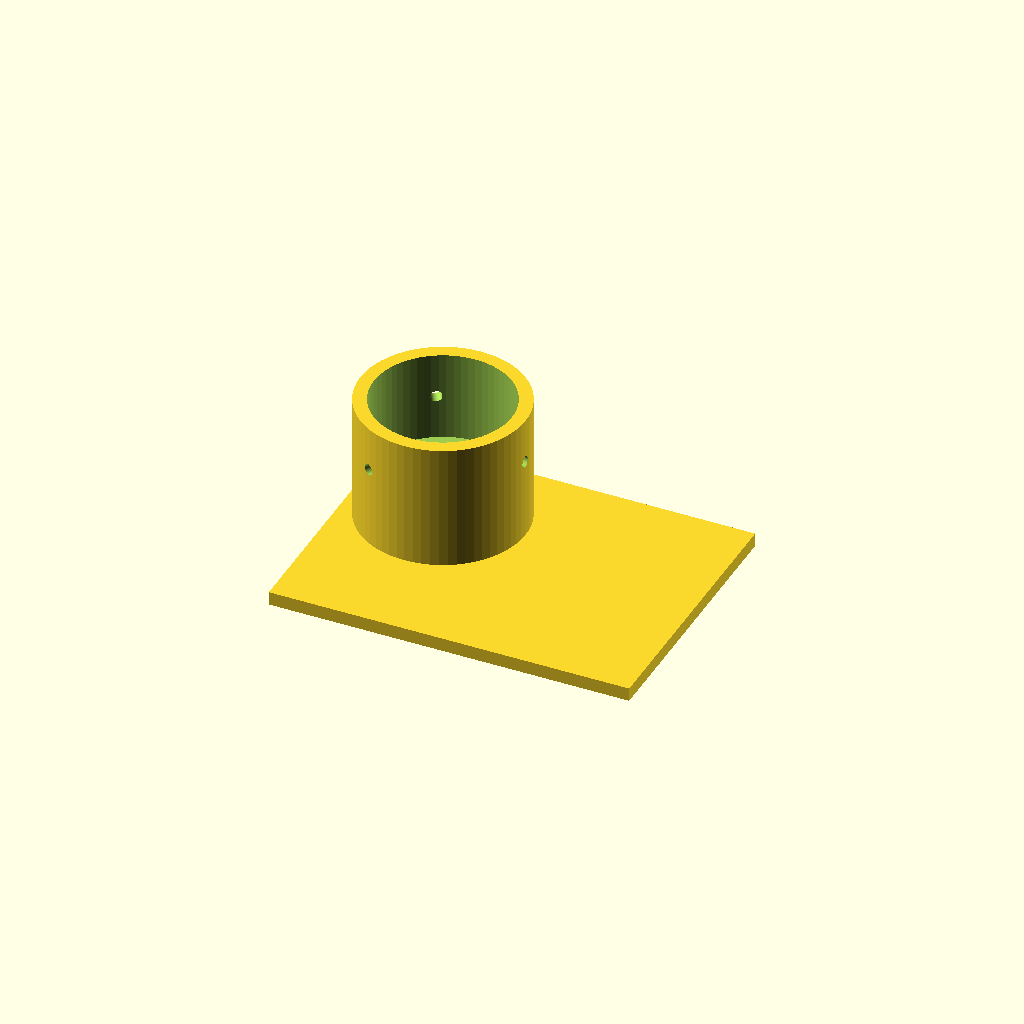
Cell 1: rendered with the file's own defaults.
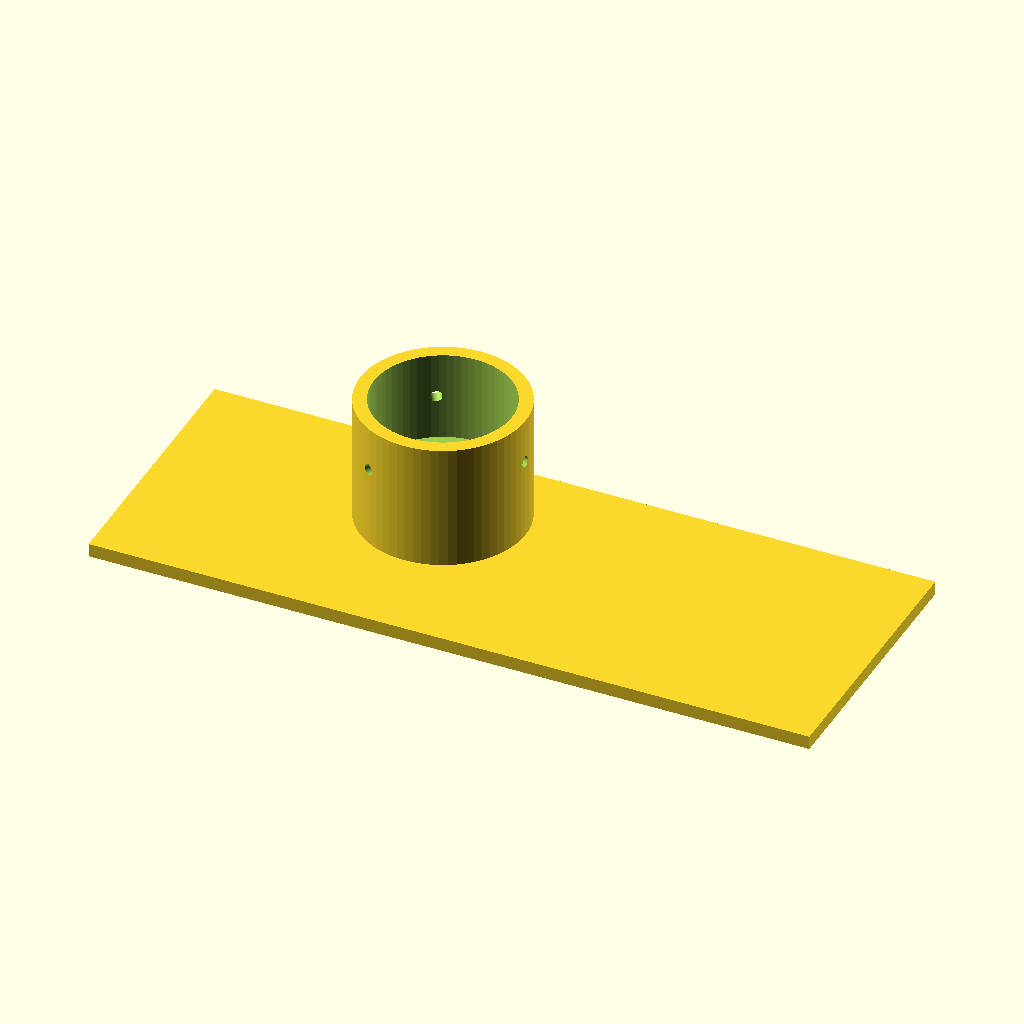
Cell 2: plate_x = 160 (everything else at default).
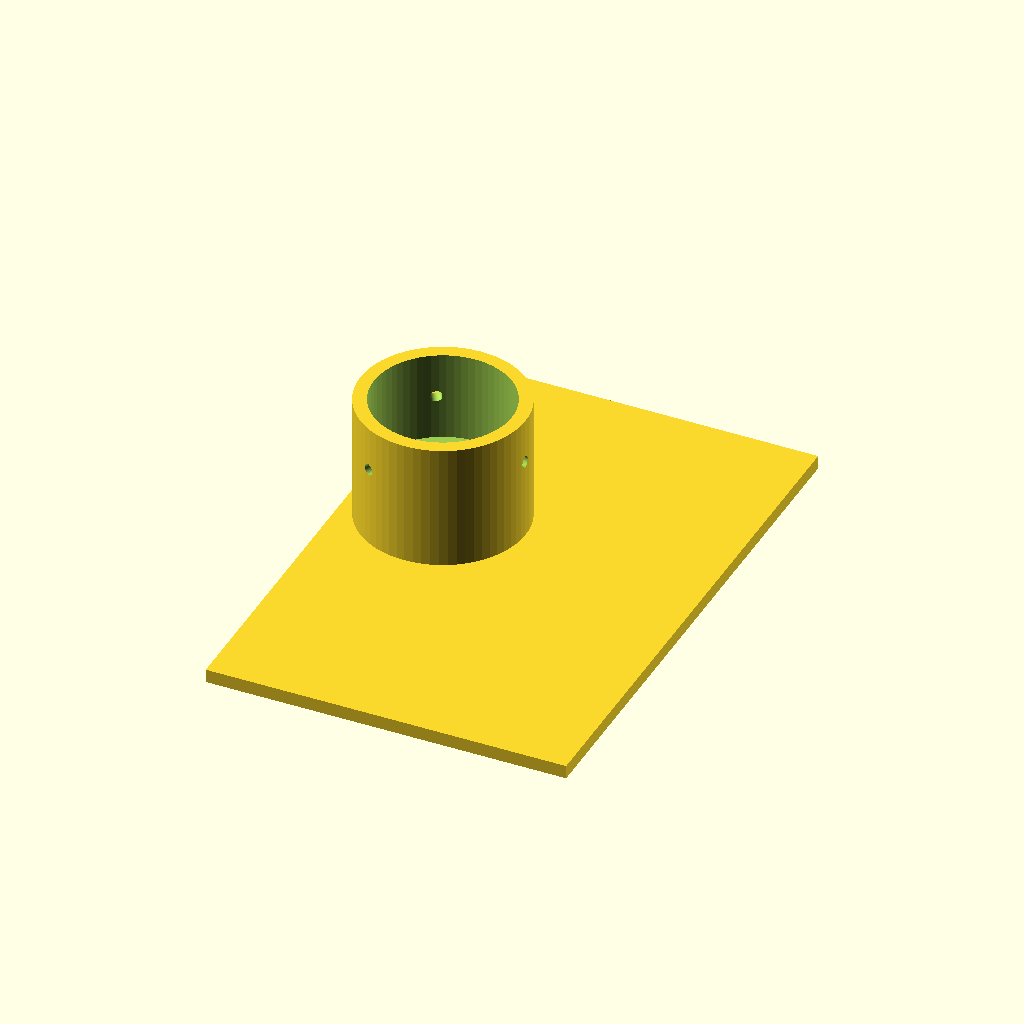
Cell 3: plate_y = 120 (everything else at default).
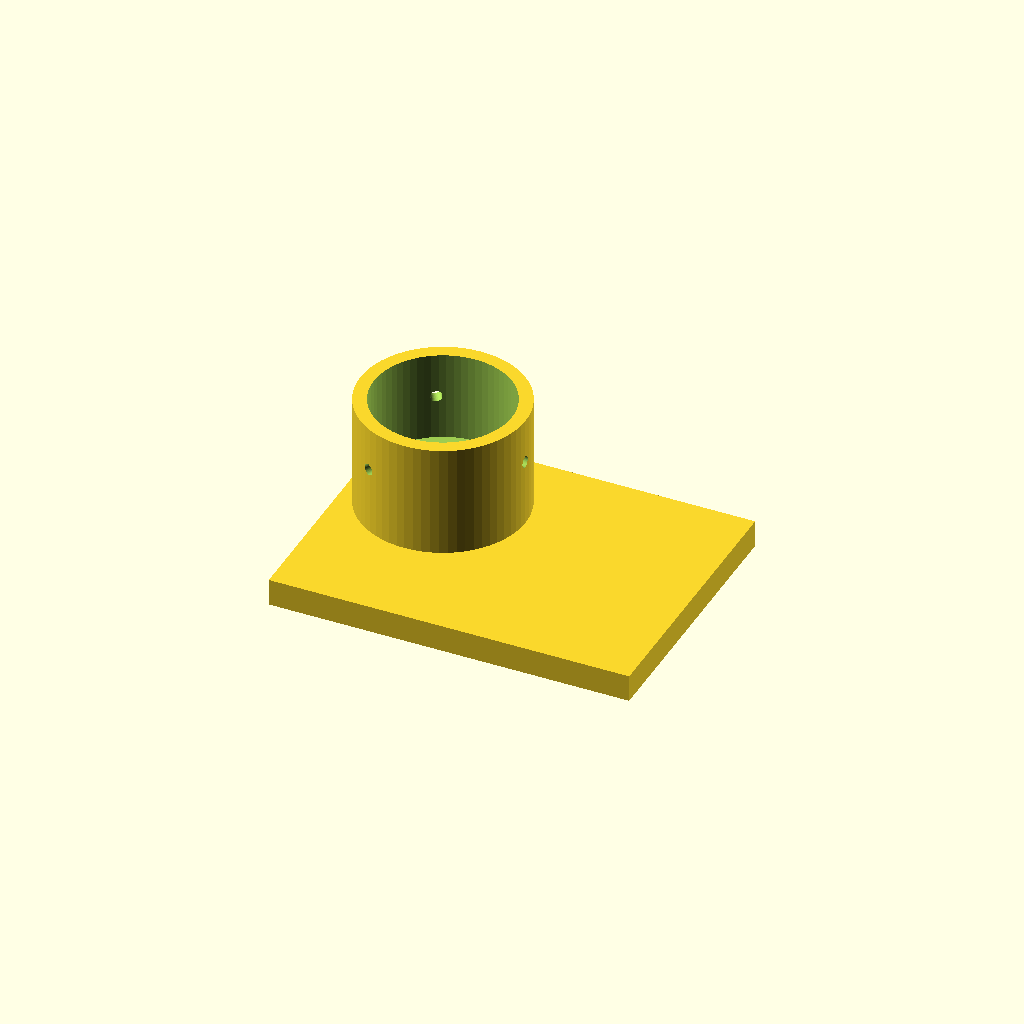
Cell 4: plate_t = 6 (everything else at default).
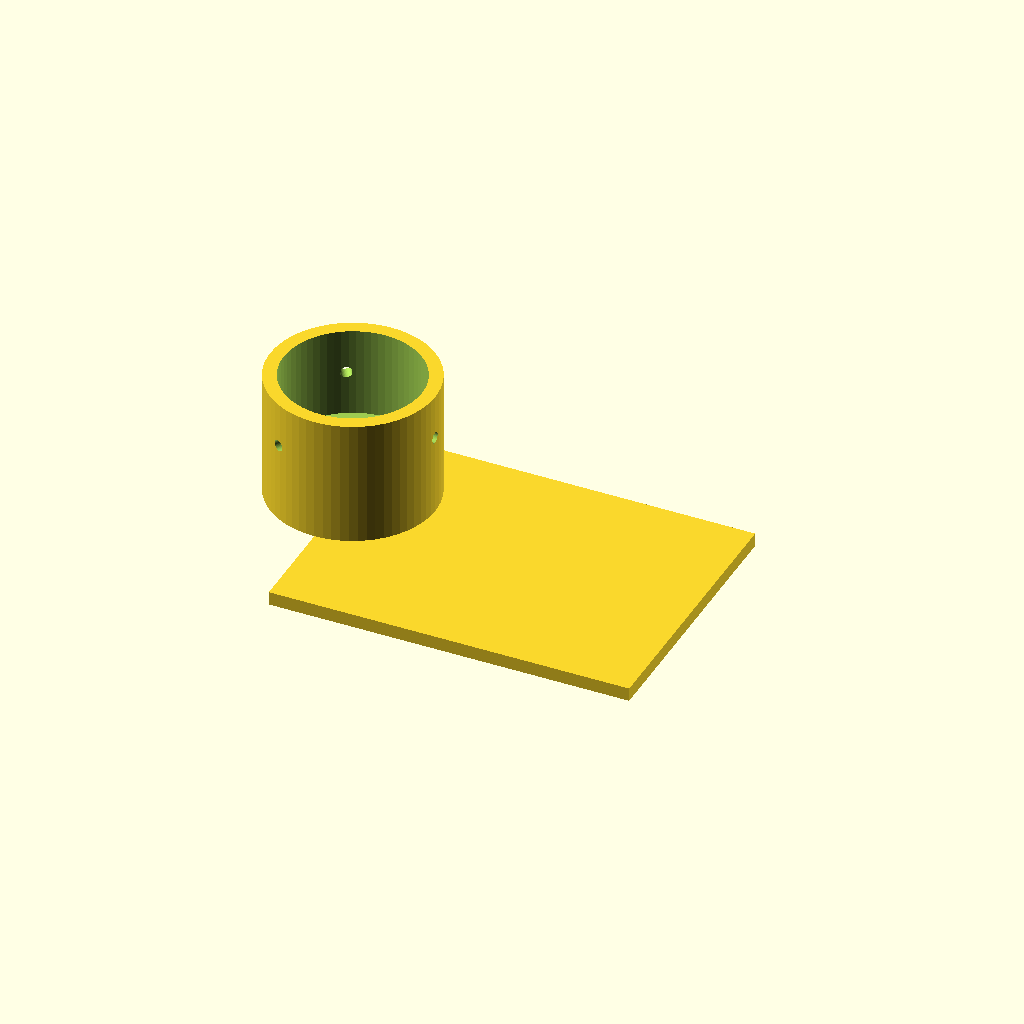
Cell 5: axis_x = -40 (everything else at default).
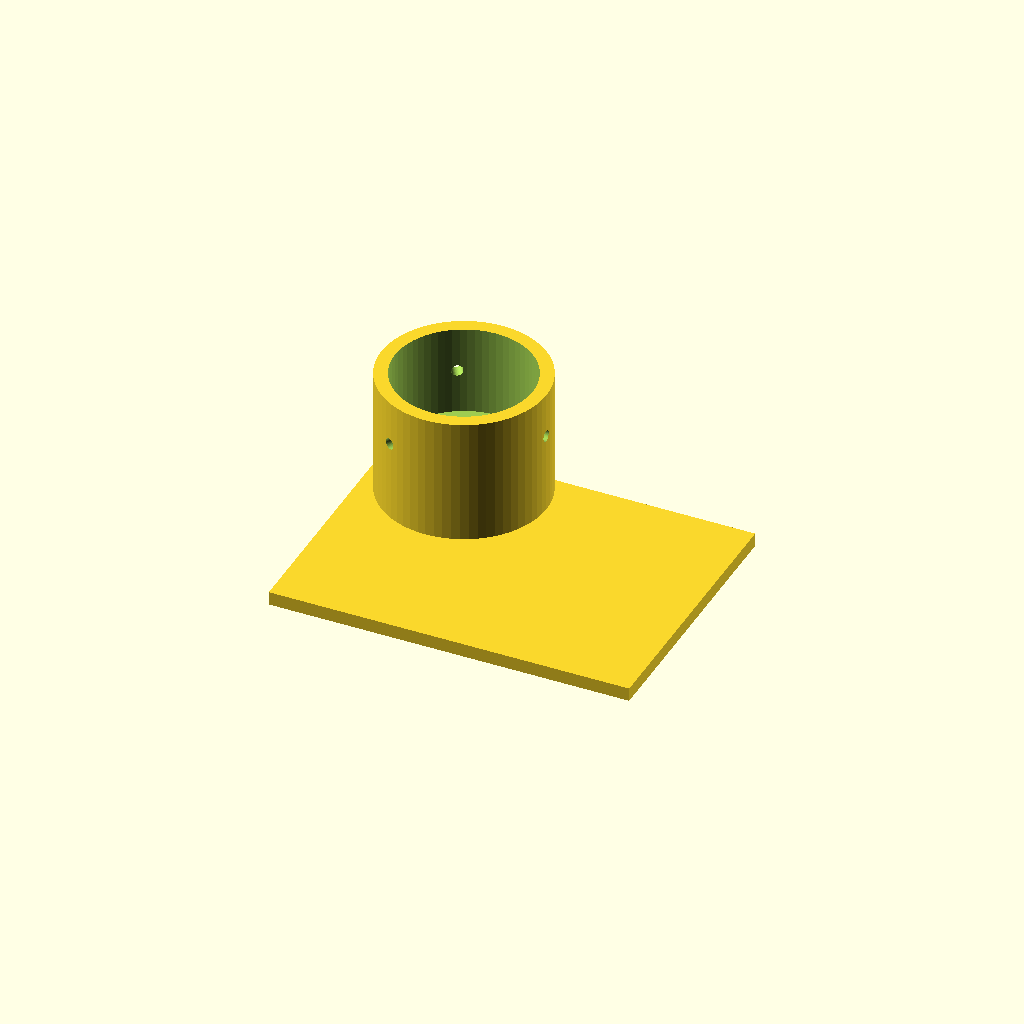
Cell 6 — axis_y set to 20, the other parameters unchanged.
One fixed orthographic camera (rotation 55°, 0°, 25°; colour scheme Cornfield) for every cell.
OpenSCAD source file bench/heldout/harness/bench/results/r4-claude/code/claude_claude-sonnet-5-5/eyepiece_phone_adapter_s0_a0.scad:
// Microscope eyepiece phone-camera adapter (printed phone side down)

$fn = 64;

// Plate
plate_x = 80;          // plate size X
plate_y = 60;          // plate size Y
plate_t = 3;           // plate thickness

// Camera hole / sleeve axis position
axis_x = -20;          // X of camera-hole axis
axis_y = 10;           // Y of camera-hole axis
cam_d = 12;            // camera hole diameter

// Sleeve
sleeve_od = 36.6;      // sleeve outer diameter
sleeve_top = 31;       // sleeve top z
stop_d = 22;           // lower bore diameter (eyepiece stop)
stop_top = 11;         // z where lower bore ends
bore_d = 30.6;         // upper bore diameter (eyepiece fit)

// Centring screw holes
screw_d = 2.5;         // radial hole diameter
screw_z = 21;          // hole height
screw_n = 3;           // number of holes
screw_start = 0;       // first hole angle (+X)
screw_len = 25;        // cutter length measured from axis

eps = 0.01;

difference() {
    union() {
        // base plate
        translate([-plate_x/2, -plate_y/2, 0])
            cube([plate_x, plate_y, plate_t]);
        // sleeve
        translate([axis_x, axis_y, plate_t])
            cylinder(d = sleeve_od, h = sleeve_top - plate_t);
    }

    // camera hole through plate
    translate([axis_x, axis_y, -1])
        cylinder(d = cam_d, h = plate_t + 2);

    // lower bore (stop)
    translate([axis_x, axis_y, plate_t - eps])
        cylinder(d = stop_d, h = stop_top - plate_t + eps);

    // upper bore
    translate([axis_x, axis_y, stop_top])
        cylinder(d = bore_d, h = sleeve_top - stop_top + 1);

    // radial screw holes
    for (i = [0 : screw_n - 1])
        translate([axis_x, axis_y, screw_z])
            rotate([0, 0, screw_start + i * 360 / screw_n])
                rotate([0, 90, 0])
                    cylinder(d = screw_d, h = screw_len);
}
Parameter table extracted from the source (name, type, default, range or options):
plate_x: number, default 80
plate_y: number, default 60
plate_t: number, default 3
axis_x: number, default -20
axis_y: number, default 10
cam_d: number, default 12
sleeve_od: number, default 36.6
sleeve_top: number, default 31
stop_d: number, default 22
stop_top: number, default 11
bore_d: number, default 30.6
screw_d: number, default 2.5
screw_z: number, default 21
screw_n: number, default 3
screw_start: number, default 0
screw_len: number, default 25
eps: number, default 0.01
